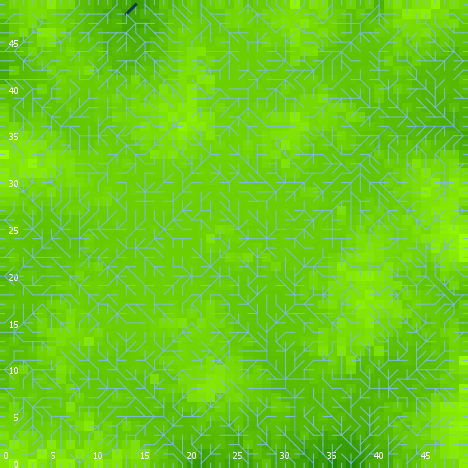

The file beside this chart, header and first rows:
export-world data (NetLogo 6.0.4)
land_04_withSoilProperties.nlogo
05/10/2020 12:17:41:173 +0100
RANDOM STATE
0 0 -1727483681 247 -1.0305613149542885 …
GLOBALS
min-pxcor, max-pxcor, min-pycor, max-pycor, perspective, subject, nextIndex, directed-links, ticks, display-mode, elevationdistribution, elev_algorithm-style, elev_featureanglerange, elev_inversioniterations, elev_noise, elev_numdepressions, elev_numprotuberances, elev_numranges, elev_numrifts, elev_rangeaggregation, elev_rangeheight, elev_rangelength, elev_riftaggregation, elev_riftheight
0, 49, 0, 49, 0, nobody, 2600, "UNDIRECTED", -1, "terrain", [22.970670388890113 23.759391655146587 2…, "C#", 16.44, 1.164, 3.594, 6, 6, 33, 4, 0.3117, 22.85, 1559, 0.3962, -26.54
TURTLES
who, color, heading, xcor, ycor, shape, label, label-color, breed, hidden?, size, pen-size, pen-mode, numpoints
0, 25, 221, 42, 6, "default", "", 9.9, {breed flowholders}, true, 1, 1, "up", 
1, 15, 150, 21, 7, "default", "", 9.9, {breed flowholders}, true, 1, 1, "up", 
2, 95, 12, 44, 21, "default", "", 9.9, {breed flowholders}, true, 1, 1, "up", 
3, 45, 231, 47, 37, "default", "", 9.9, {breed flowholders}, true, 1, 1, "up", 
4, 105, 159, 41, 31, "default", "", 9.9, {breed flowholders}, true, 1, 1, "up", 
5, 45, 109, 5, 44, "default", "", 9.9, {breed flowholders}, true, 1, 1, "up", 
6, 125, 129, 41, 38, "default", "", 9.9, {breed flowholders}, true, 1, 1, "up", 
7, 25, 211, 10, 46, "default", "", 9.9, {breed flowholders}, true, 1, 1, "up", 
8, 15, 308, 44, 2, "default", "", 9.9, {breed flowholders}, true, 1, 1, "up", 
9, 125, 88, 5, 16, "default", "", 9.9, {breed flowholders}, true, 1, 1, "up", 
10, 97, 270, 0, 49, "line half", "", 9.9, {breed flowholders}, false, 1, 1, "up", 
11, 95, 290, 40, 6, "default", "", 9.9, {breed flowholders}, true, 1, 1, "up", 
12, 97, 90, 49, 0, "line half", "", 9.9, {breed flowholders}, false, 1, 1, "up", 
13, 65, 313, 29, 43, "default", "", 9.9, {breed flowholders}, true, 1, 1, "up", 
14, 25, 121, 28, 14, "default", "", 9.9, {breed flowholders}, true, 1, 1, "up", 
15, 35, 305, 30, 15, "default", "", 9.9, {breed flowholders}, true, 1, 1, "up", 
16, 15, 88, 25, 12, "default", "", 9.9, {breed flowholders}, true, 1, 1, "up", 
17, 75, 49, 14, 25, "default", "", 9.9, {breed flowholders}, true, 1, 1, "up", 
18, 5, 329, 15, 20, "default", "", 9.9, {breed flowholders}, true, 1, 1, "up", 
19, 115, 16, 48, 22, "default", "", 9.9, {breed flowholders}, true, 1, 1, "up", 
20, 15, 348, 9, 20, "default", "", 9.9, {breed flowholders}, true, 1, 1, "up", 
21, 5, 236, 20, 10, "default", "", 9.9, {breed flowholders}, true, 1, 1, "up", 
22, 105, 186, 7, 23, "default", "", 9.9, {breed flowholders}, true, 1, 1, "up", 
23, 97, 90, 49, 19, "line half", "", 9.9, {breed flowholders}, false, 1, 1, "up", 
24, 45, 84, 14, 16, "default", "", 9.9, {breed flowholders}, true, 1, 1, "up", 
25, 55, 43, 23, 11, "default", "", 9.9, {breed flowholders}, true, 1, 1, "up", 
26, 55, 355, 6, 18, "default", "", 9.9, {breed flowholders}, true, 1, 1, "up", 
27, 55, 274, 42, 41, "default", "", 9.9, {breed flowholders}, true, 1, 1, "up", 
28, 135, 329, 42, 38, "default", "", 9.9, {breed flowholders}, true, 1, 1, "up", 
29, 75, 139, 18, 25, "default", "", 9.9, {breed flowholders}, true, 1, 1, "up", 
30, 115, 221, 25, 14, "default", "", 9.9, {breed flowholders}, true, 1, 1, "up", 
31, 97, 90, 49, 29, "line half", "", 9.9, {breed flowholders}, false, 1, 1, "up", 
32, 25, 127, 20, 24, "default", "", 9.9, {breed flowholders}, true, 1, 1, "up", 
33, 55, 49, 43, 9, "default", "", 9.9, {breed flowholders}, true, 1, 1, "up", 
34, 85, 342, 48, 6, "default", "", 9.9, {breed flowholders}, true, 1, 1, "up", 
35, 65, 352, 35, 41, "default", "", 9.9, {breed flowholders}, true, 1, 1, "up", 
36, 15, 349, 7, 24, "default", "", 9.9, {breed flowholders}, true, 1, 1, "up", 
37, 35, 35, 19, 31, "default", "", 9.9, {breed flowholders}, true, 1, 1, "up", 
38, 125, 243, 14, 42, "default", "", 9.9, {breed flowholders}, true, 1, 1, "up", 
39, 25, 245, 22, 27, "default", "", 9.9, {breed flowholders}, true, 1, 1, "up", 
40, 85, 119, 18, 31, "default", "", 9.9, {breed flowholders}, true, 1, 1, "up", 
41, 5, 72, 41, 34, "default", "", 9.9, {breed flowholders}, true, 1, 1, "up", 
42, 55, 71, 22, 9, "default", "", 9.9, {breed flowholders}, true, 1, 1, "up", 
43, 35, 195, 16, 31, "default", "", 9.9, {breed flowholders}, true, 1, 1, "up", 
44, 115, 48, 11, 28, "default", "", 9.9, {breed flowholders}, true, 1, 1, "up", 
45, 135, 322, 4, 43, "default", "", 9.9, {breed flowholders}, true, 1, 1, "up", 
46, 97, 180, 31, 0, "line half", "", 9.9, {breed flowholders}, false, 1, 1, "up", 
47, 55, 179, 26, 21, "default", "", 9.9, {breed flowholders}, true, 1, 1, "up", 
48, 85, 46, 8, 24, "default", "", 9.9, {breed flowholders}, true, 1, 1, "up", 
49, 85, 9, 38, 35, "default", "", 9.9, {breed flowholders}, true, 1, 1, "up", 
50, 96.94, 270, 0, 14, "line half", "", 9.9, {breed flowholders}, false, 1, 1, "up", 
... 8,345 more rows
